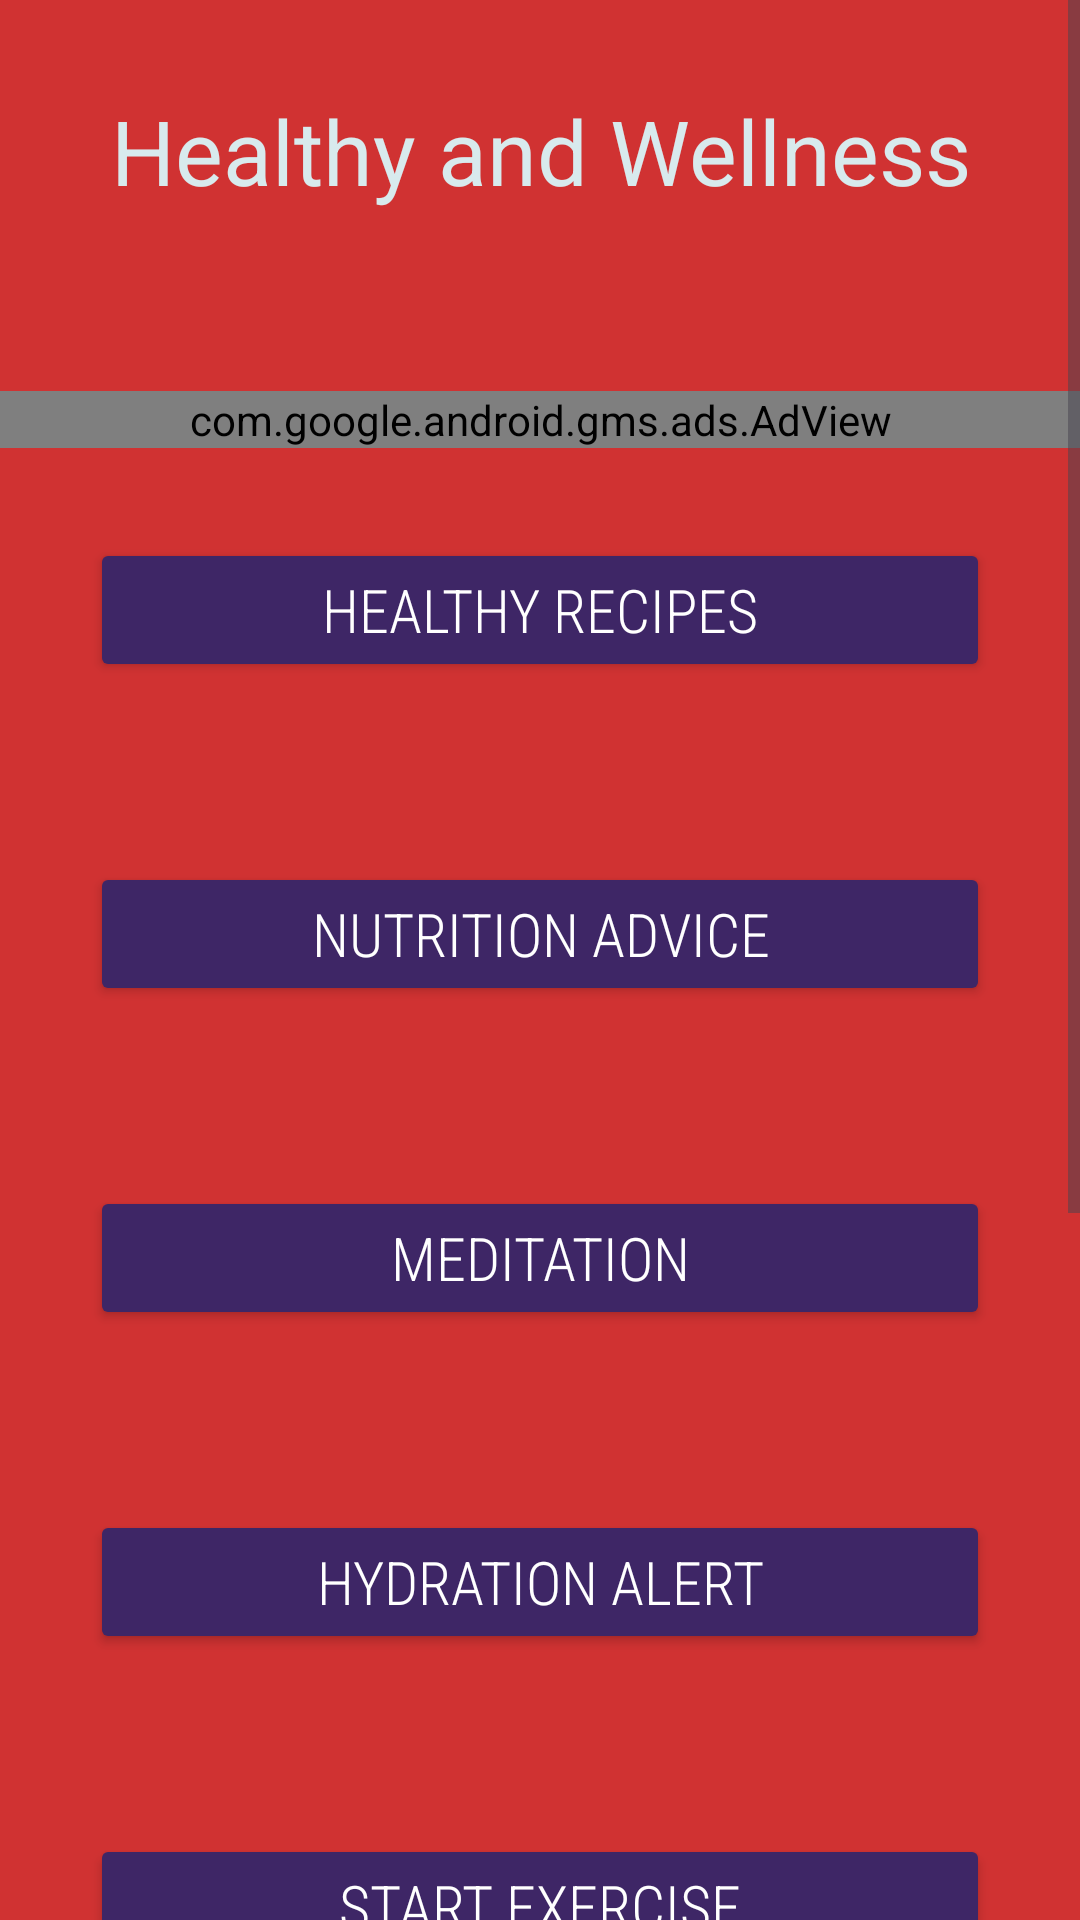

Write the Android layout XML for this screen, with the resource values it uses.
<!-- AndroidManifest.xml: application theme Theme.Chui_wellnessapp -->
<!-- res/layout/activity_main.xml -->
<?xml version="1.0" encoding="utf-8"?>
<ScrollView
    xmlns:android="http://schemas.android.com/apk/res/android"
    xmlns:app="http://schemas.android.com/apk/res-auto"
    xmlns:tools="http://schemas.android.com/tools"
    android:id="@+id/main"
    android:background="#D03232"
    android:layout_width="match_parent"
    android:layout_height="match_parent"
    tools:context=".MainActivity">

   <LinearLayout
       android:layout_width="match_parent"
       android:orientation="vertical"
       android:layout_height="wrap_content">

       <TextView
           android:layout_width="match_parent"
           android:layout_height="wrap_content"
           android:text="Healthy and Wellness"
           android:textSize="30sp"
           android:textAlignment="center"
           android:textColor="#D8EAED"
           android:id="@+id/title"
           android:layout_marginTop="30sp"
           />


           <ImageView
               android:layout_height="wrap_content"
               android:layout_width="wrap_content"
               android:src="@drawable/image2"
               android:layout_margin="30dp"
               android:scaleType="centerCrop"
               android:id="@+id/image"


               />
       <com.google.android.gms.ads.AdView
           android:id="@+id/adView"
           android:layout_width="match_parent"
           android:layout_height="wrap_content"
           app:adSize="BANNER"
           app:adUnitId="ca-app-pub-3940256099942544/6300978111"/>






               <Button
                   android:layout_width="match_parent"
                   android:layout_height="wrap_content"
                   android:backgroundTint="#3E2666"
                   android:layout_margin="30dp"
                   android:text="Healthy Recipes"
                   android:textSize="20sp"
                   android:fontFamily="sans-serif-condensed-light"
                   android:id="@+id/recipes"
                   android:textColor="@color/white"


                   />

               <Button
                   android:layout_height="wrap_content"
                   android:layout_width="match_parent"
                   android:backgroundTint="#3E2666"
                   android:layout_margin="30dp"
                   android:text="Nutrition Advice"
                   android:textSize="20sp"
                   android:textColor="@color/white"
                   android:id="@+id/nutrition"
                   android:fontFamily="sans-serif-condensed-light"

                   />


               <Button
                   android:layout_height="wrap_content"
                   android:layout_width="match_parent"
                   android:text="Meditation"
                   android:textColor="@color/white"
                   android:textSize="20sp"
                   android:id="@+id/meditation"
                   android:layout_margin="30dp"
                   android:backgroundTint="#3E2666"
                   android:fontFamily="sans-serif-condensed-light"


                   />

               <Button

                   android:layout_height="wrap_content"
                   android:layout_width="match_parent"
                   android:text="Hydration Alert"
                   android:textSize="20sp"
                   android:textColor="@color/white"
                   android:id="@+id/hydration"
                   android:layout_margin="30dp"
                   android:backgroundTint="#3E2666"
                   android:fontFamily="sans-serif-condensed-light"

                    />

                <Button
                    android:layout_height="wrap_content"
                    android:layout_width="match_parent"
                    android:text="Start Exercise"
                    android:textSize="20sp"
                    android:id="@+id/exercise"
                    android:textColor="@color/white"
                    android:layout_margin="30dp"
                    android:backgroundTint="#3E2666"
                    android:fontFamily="sans-serif-condensed-light"
                        />

                    <Button
                        android:layout_height="wrap_content"
                        android:layout_width="match_parent"
                        android:text="Daily Motivation"
                        android:textSize="20sp"
                        android:textColor="@color/white"
                        android:id="@+id/motivation"
                        android:layout_margin="30dp"
                        android:backgroundTint="#3E2666"
                        android:fontFamily="sans-serif-condensed-light"
                                />

       <Button
           android:layout_height="wrap_content"
           android:layout_width="match_parent"
           android:text="Weekly Goals"
           android:textSize="20sp"
           android:textColor="@color/white"
           android:id="@+id/goals"
           android:layout_margin="30dp"
           android:backgroundTint="#3E2666"
           android:fontFamily="sans-serif-condensed-light"
           />
       <Button
           android:layout_height="wrap_content"
           android:layout_width="match_parent"
           android:text="Check Progress"
           android:textSize="20sp"
           android:textColor="@color/white"
           android:id="@+id/progress"
           android:layout_margin="30dp"
           android:backgroundTint="#3E2666"
           android:fontFamily="sans-serif-condensed-light"
           />





   </LinearLayout>


</ScrollView>
<!-- resources referenced by this layout -->
<resources>
  <style name="Theme.Chui_wellnessapp" parent="Base.Theme.Chui_wellnessapp" />
  <style name="Base.Theme.Chui_wellnessapp" parent="Theme.Material3.DayNight.NoActionBar">
          
          
      </style>
  <!-- not gathered from this repository: default colours our renderer supplied (Android Studio template values) -->
  <color name="white">#FFFFFFFF</color>
</resources>
